4-way image classification set "dataset" from GitHub (AnikaSharma17/Retinal-Disease-Classification-Using-CNN-and-AC-GAN); label vocabulary: cholesterol, control, heart disease, hypertension.

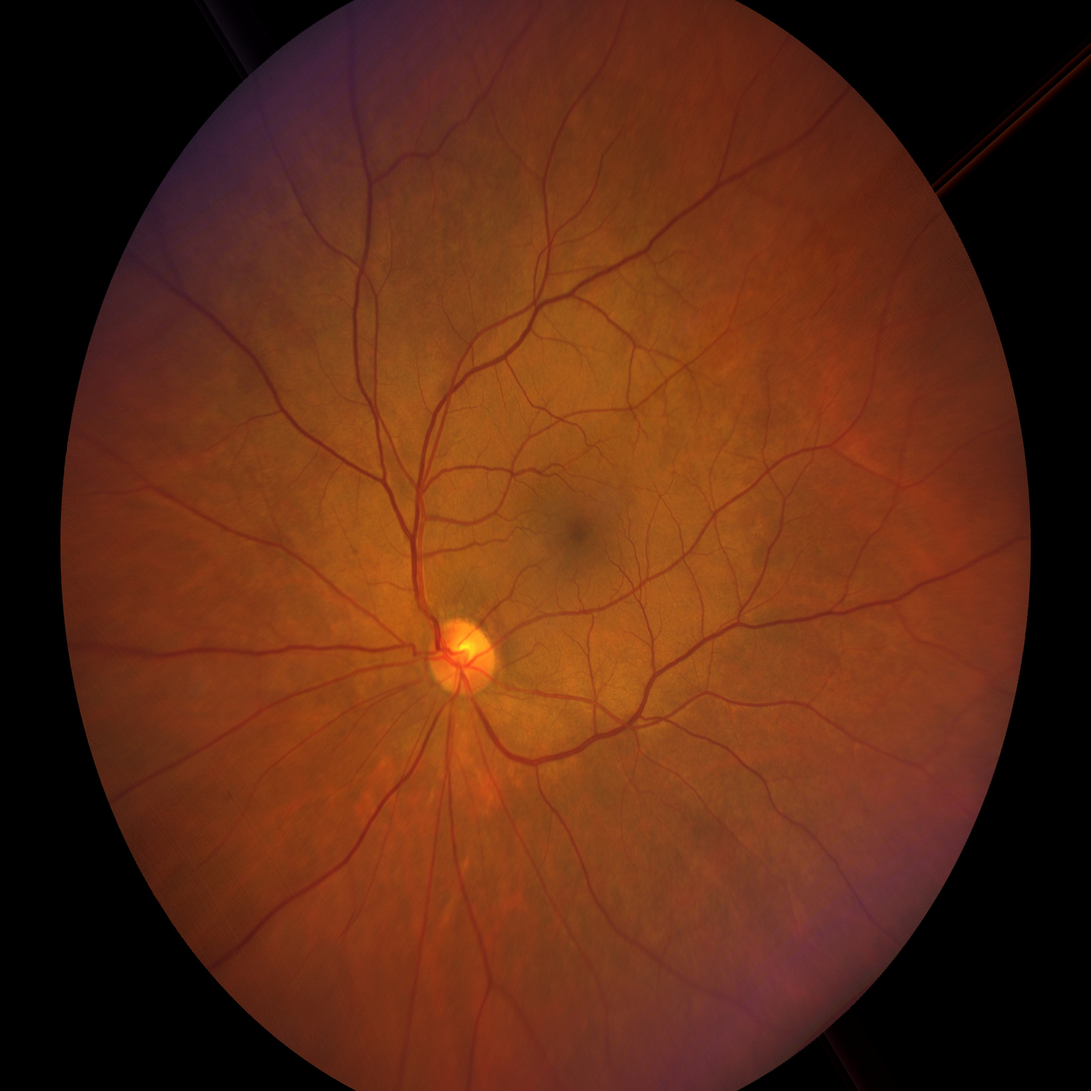
Label: hypertension

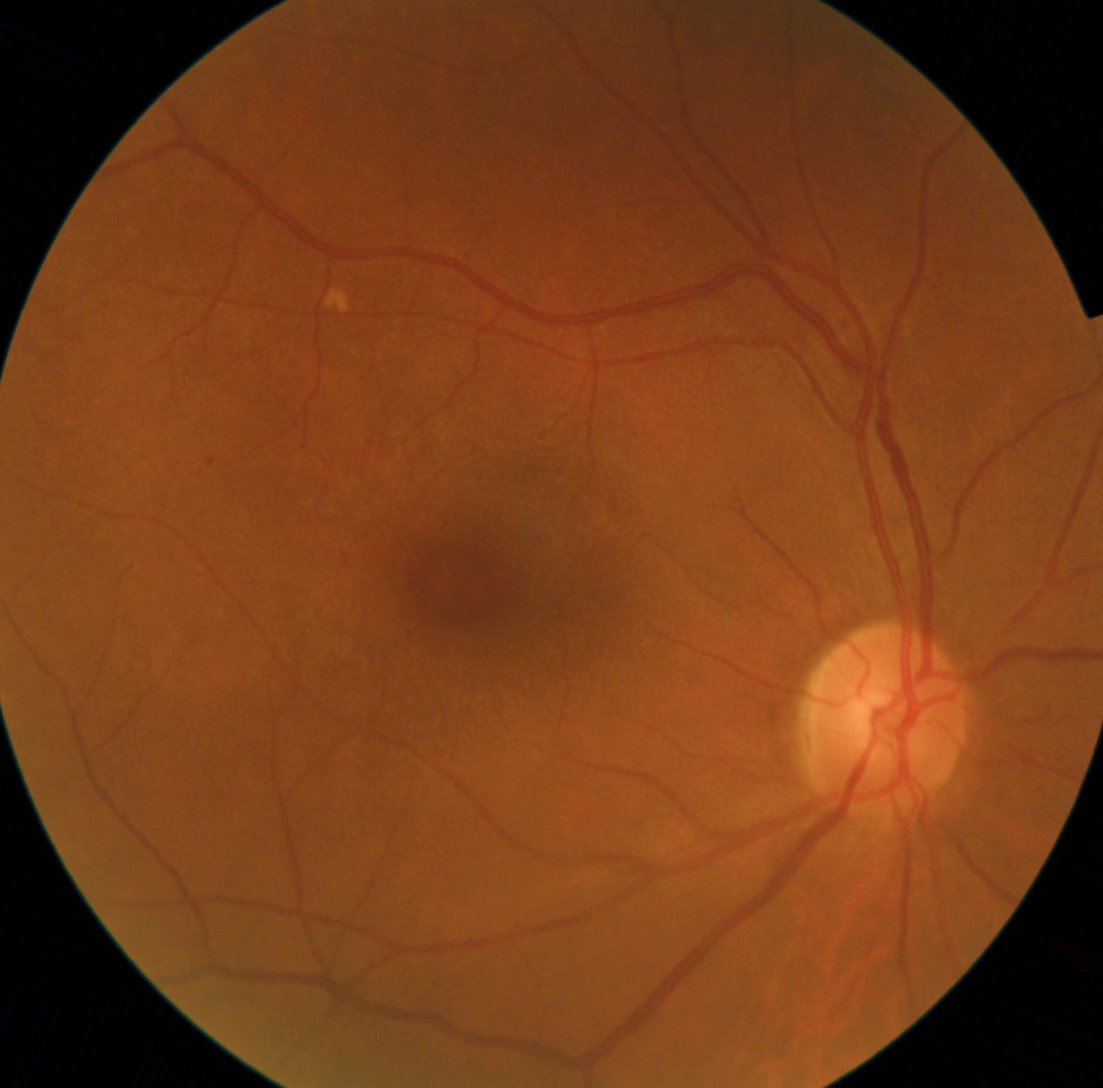
Label: heart disease

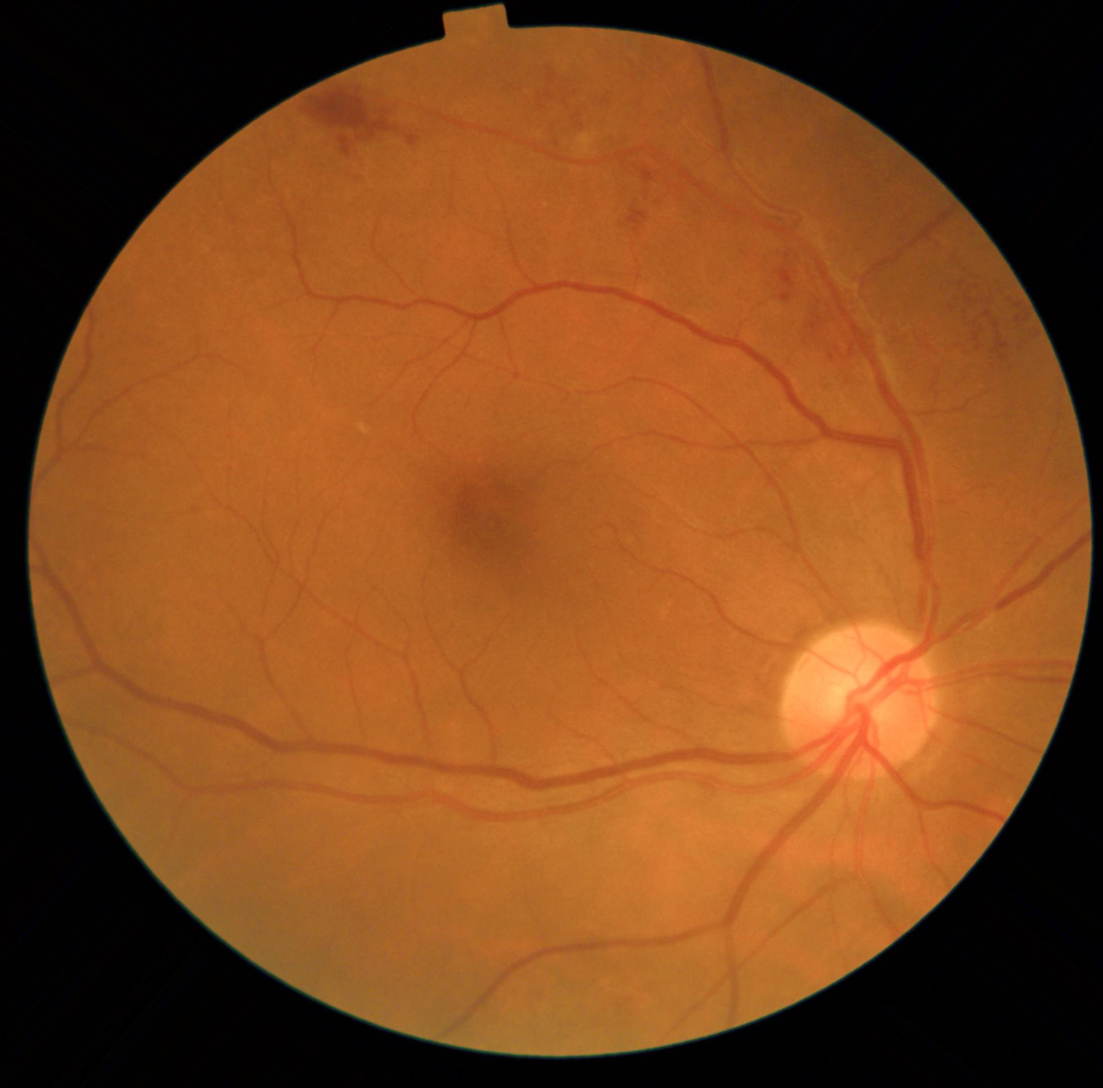
Label: heart disease

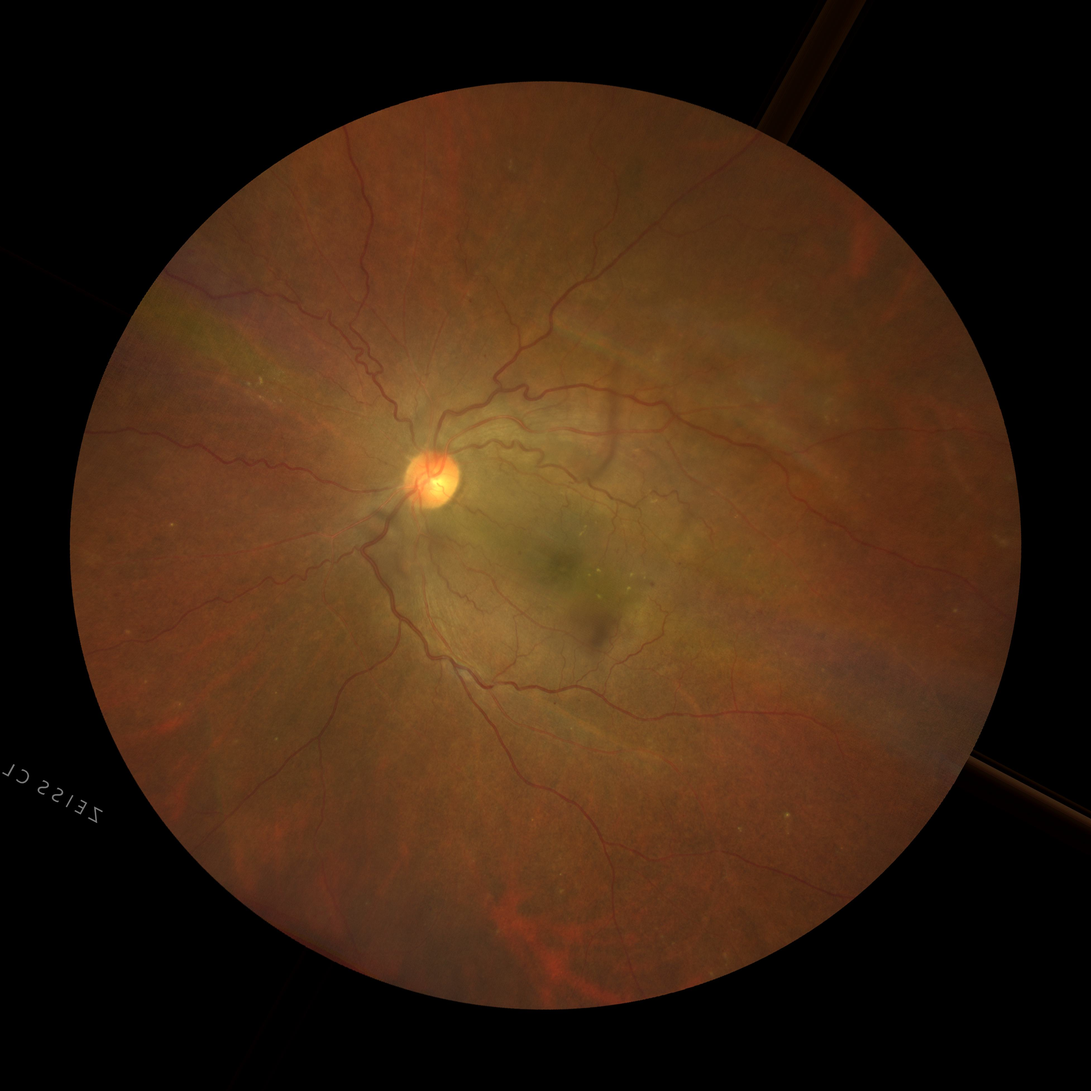
Label: hypertension

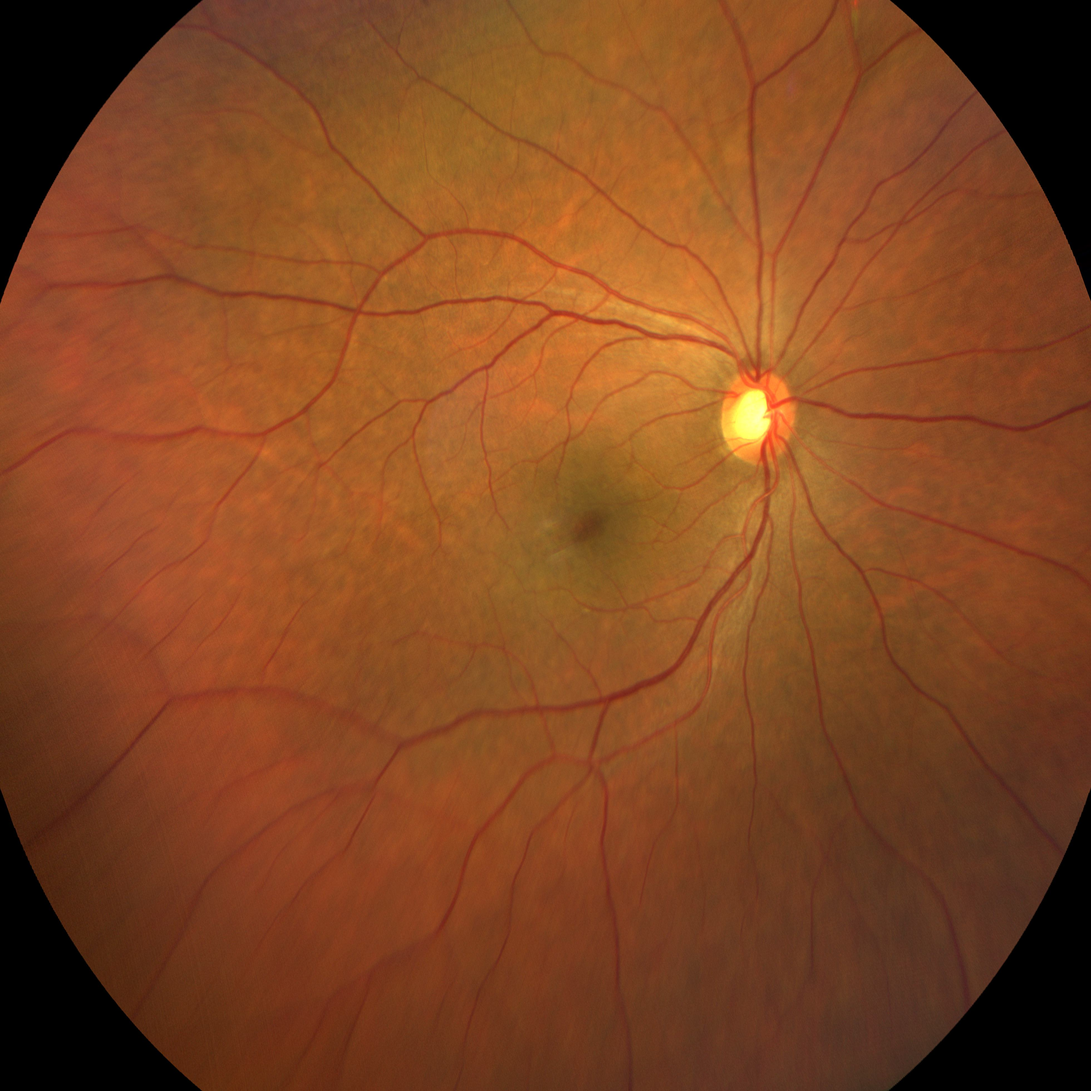
Label: cholesterol

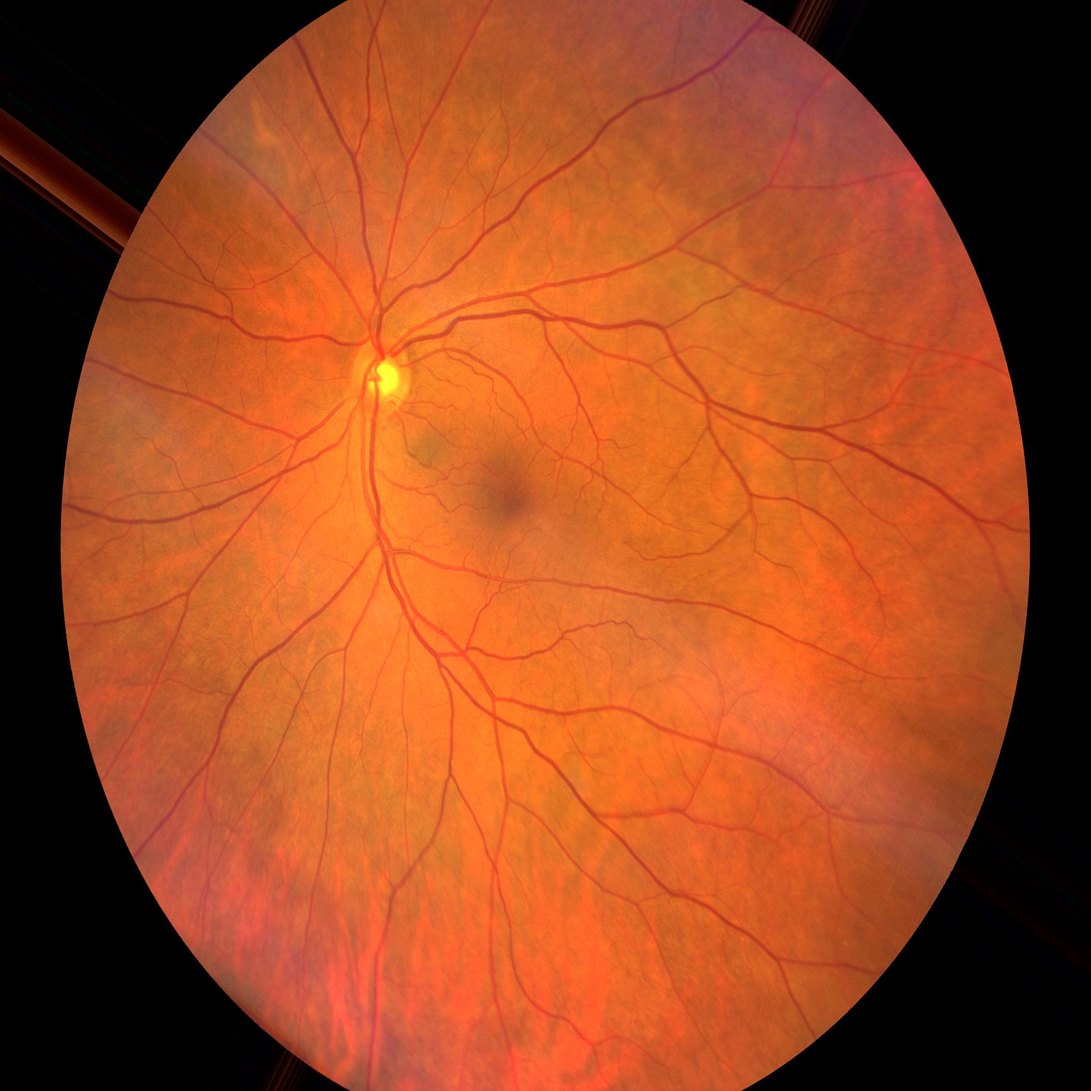
Label: control
